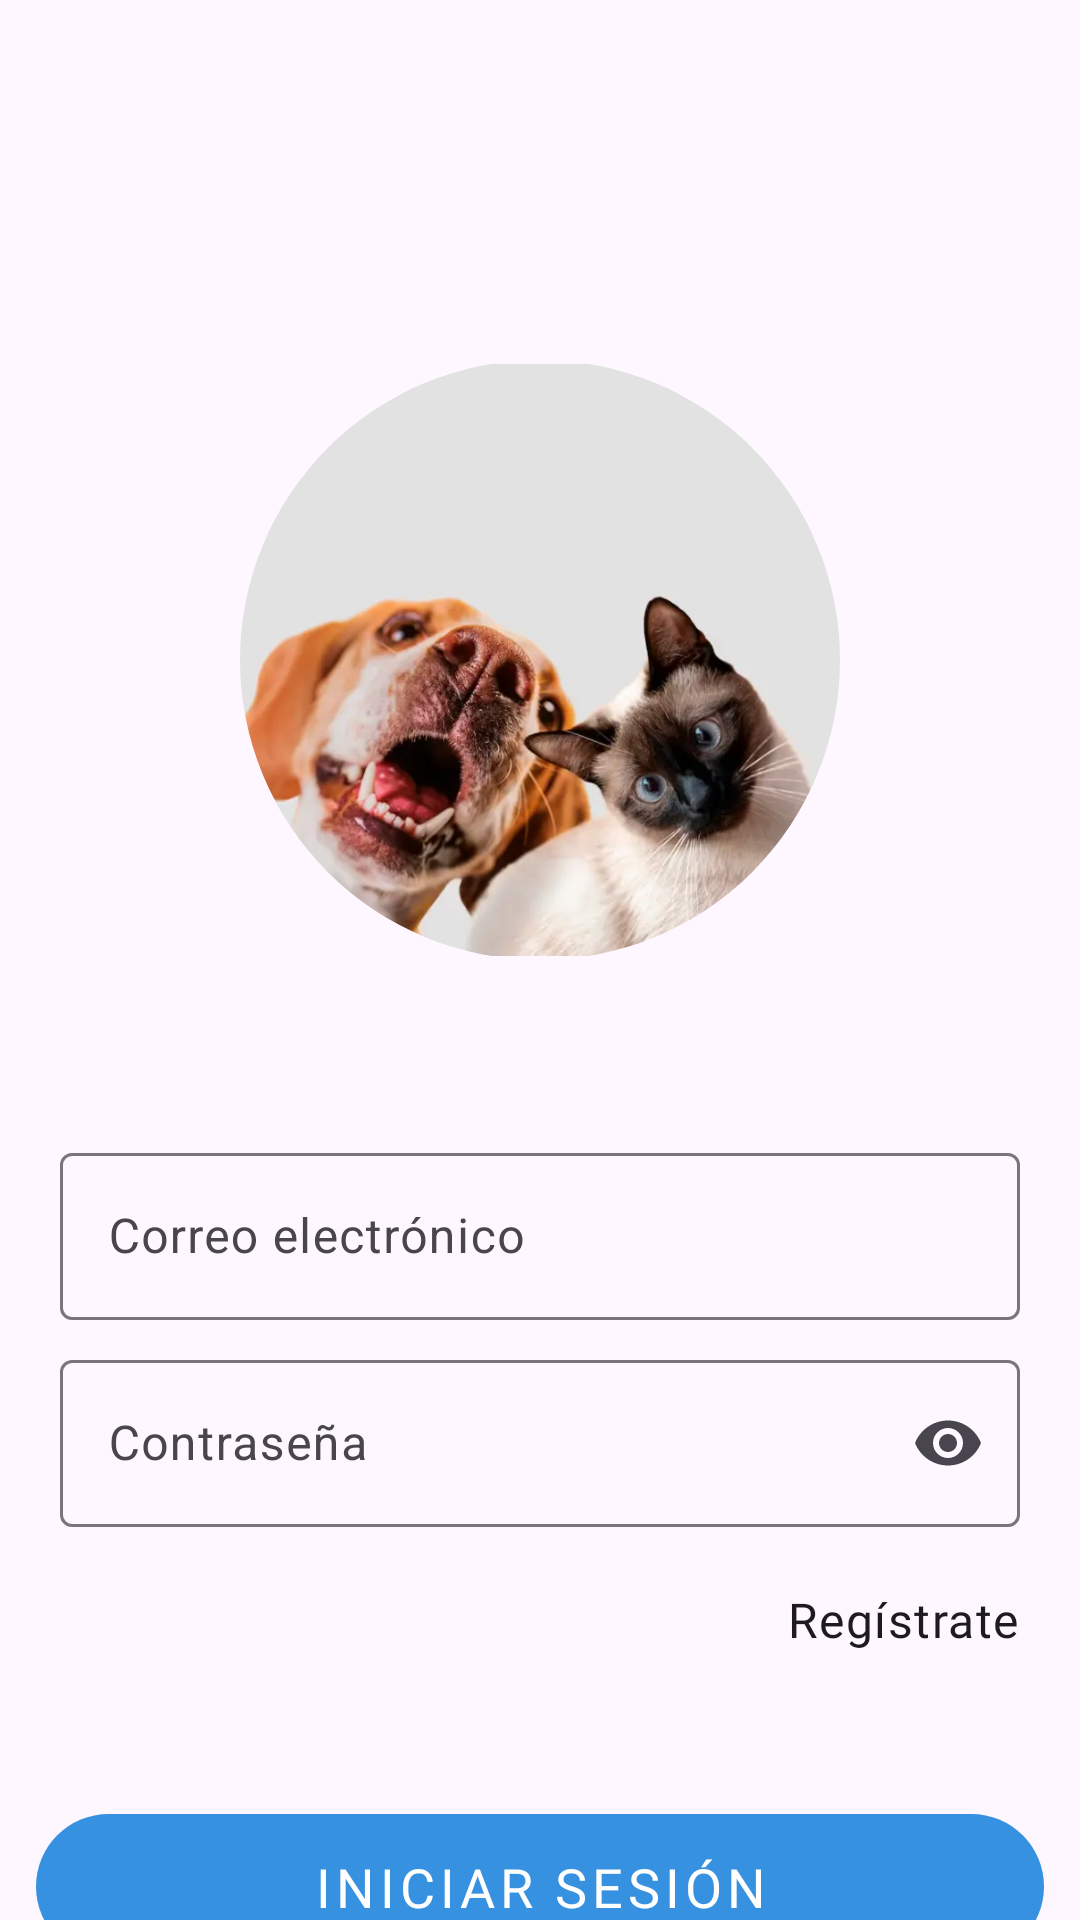

Layout XML and referenced resources for this Android screen:
<!-- AndroidManifest.xml: application theme Theme.MyAnimals -->
<!-- res/layout/fragment_login.xml -->
<?xml version="1.0" encoding="utf-8"?>
<androidx.constraintlayout.widget.ConstraintLayout xmlns:android="http://schemas.android.com/apk/res/android"
    xmlns:tools="http://schemas.android.com/tools"
    android:layout_width="match_parent"
    android:layout_height="match_parent"
    xmlns:app="http://schemas.android.com/apk/res-auto"
    tools:context=".ui.login.LoginFragment">

    <com.google.android.material.imageview.ShapeableImageView
        android:id="@+id/fragment_login_iv"
        android:layout_width="200dp"
        android:layout_height="200dp"
        android:src="@drawable/docandcat"
        android:layout_marginVertical="120dp"
        app:layout_constraintBottom_toBottomOf="@id/fragment_login_til_user"
        app:layout_constraintEnd_toEndOf="parent"
        app:layout_constraintStart_toStartOf="parent"
        app:layout_constraintTop_toTopOf="parent"
        app:shapeAppearanceOverlay="@style/roundedimage" />

    <com.google.android.material.textfield.TextInputLayout
        android:id="@+id/fragment_login_til_user"
        android:layout_width="0dp"
        android:layout_height="wrap_content"
        android:layout_marginHorizontal="20dp"
        android:layout_marginVertical="30dp"
        app:layout_constraintBottom_toTopOf="@id/fragment_login_til_password"
        app:layout_constraintEnd_toEndOf="parent"
        app:layout_constraintStart_toStartOf="parent"
        app:layout_constraintTop_toBottomOf="@id/fragment_login_iv">

        <com.google.android.material.textfield.TextInputEditText
            android:id="@+id/fragment_login_tiet_user"
            android:layout_width="match_parent"
            android:layout_height="wrap_content"
            android:hint="@string/fragment_login_tiet_user_txt"
            android:maxLines="1" />

    </com.google.android.material.textfield.TextInputLayout>

    <com.google.android.material.textfield.TextInputLayout
        android:id="@+id/fragment_login_til_password"
        android:layout_width="0dp"
        android:layout_height="wrap_content"
        android:layout_marginHorizontal="20dp"
        android:layout_marginVertical="8dp"
        app:endIconMode="password_toggle"
        app:layout_constraintEnd_toEndOf="parent"
        app:layout_constraintStart_toStartOf="parent"
        app:layout_constraintTop_toBottomOf="@id/fragment_login_til_user">

        <com.google.android.material.textfield.TextInputEditText
            android:id="@+id/fragment_login_tiet_password"
            android:layout_width="match_parent"
            android:layout_height="wrap_content"
            android:hint="@string/fragment_login_tiet_password_txt"
            android:inputType="textPassword"
            android:maxLines="1" />

    </com.google.android.material.textfield.TextInputLayout>

    <TextView
        android:id="@+id/fragment_login_tv_one"
        android:layout_width="wrap_content"
        android:layout_height="wrap_content"
        android:layout_marginHorizontal="20dp"
        android:layout_marginVertical="20dp"
        android:text="@string/fragment_login_tv_one_txt"
        android:textAppearance="@style/TextAppearance.MyAnimals.Body1"
        app:layout_constraintEnd_toEndOf="parent"
        app:layout_constraintTop_toBottomOf="@+id/fragment_login_til_password" />

    <com.google.android.material.button.MaterialButton
        android:id="@+id/fragment_login_mb"
        style="@style/TextAppearance.MyAnimals.Button"
        android:layout_width="match_parent"
        android:layout_height="wrap_content"
        android:layout_marginHorizontal="12dp"
        android:layout_marginVertical="50dp"
        android:padding="12dp"
        android:text="@string/fragment_login_mb_txt"
        app:layout_constraintTop_toBottomOf="@+id/fragment_login_tv_one" />

    <TextView
        android:id="@+id/fragment_login_tv_two"
        android:layout_width="wrap_content"
        android:layout_height="wrap_content"
        android:layout_marginVertical="15dp"
        android:text="@string/fragment_login_tv_two_txt"
        android:textAppearance="@style/TextAppearance.MyAnimals.Body2"
        app:layout_constraintEnd_toEndOf="parent"
        app:layout_constraintStart_toStartOf="parent"
        app:layout_constraintTop_toBottomOf="@+id/fragment_login_mb" />

    <TextView
        android:id="@+id/fragment_login_tv_three"
        android:layout_width="wrap_content"
        android:layout_height="wrap_content"
        android:layout_marginVertical="5dp"
        android:text="@string/fragment_login_tv_three_txt"
        android:textAppearance="@style/TextAppearance.MyAnimals.Body2"
        app:layout_constraintEnd_toEndOf="parent"
        app:layout_constraintStart_toStartOf="parent"
        app:layout_constraintTop_toBottomOf="@+id/fragment_login_tv_two" />



</androidx.constraintlayout.widget.ConstraintLayout>
<!-- resources referenced by this layout -->
<resources>
  <!-- drawable docandcat: webp bitmap (drawable, 22166 bytes) -->
  <string name="fragment_login_mb_txt">Iniciar Sesión</string>
  <string name="fragment_login_tiet_password_txt">Contraseña</string>
  <string name="fragment_login_tiet_user_txt">Correo electrónico</string>
  <string name="fragment_login_tv_one_txt">Regístrate</string>
  <string name="fragment_login_tv_three_txt">Pulsa aquí para generar una nueva</string>
  <string name="fragment_login_tv_two_txt">¿Has olvidado tu contraseña?</string>
  <style name="TextAppearance.MyAnimals.Body1" parent="TextAppearance.MaterialComponents.Body1">
          <item name="fontFamily">@font/open_sans</item>
          <item name="android:fontFamily">@font/open_sans</item>
          <item name="android:textSize">16sp</item>
      </style>
  <style name="TextAppearance.MyAnimals.Body2" parent="TextAppearance.MaterialComponents.Body2">
          <item name="fontFamily">@font/open_sans</item>
          <item name="android:fontFamily">@font/open_sans</item>
          <item name="android:textSize">14sp</item>
      </style>
  <style name="TextAppearance.MyAnimals.Button" parent="TextAppearance.MaterialComponents.Button">
          <item name="fontFamily">@font/open_sans</item>
          <item name="android:fontFamily">@font/open_sans</item>
          <item name="android:textSize">18sp</item>
          <item name="android:textColor">@color/white</item>
      </style>
  <style name="roundedimage">
          <item name="cornerFamily">rounded</item>
          <item name="cornerSize">100dp</item>
      </style>
  <style name="Theme.MyAnimals" parent="Base.Theme.MyAnimals" />
  <color name="white">#FFFFFFFF</color>
  <style name="Base.Theme.MyAnimals" parent="Theme.Material3.DayNight.NoActionBar">
          
          
          <item name="colorPrimary">@color/colorPrimary</item>
          <item name="colorPrimaryDark">@color/colorPrimaryDark</item>
  
      </style>
  <color name="colorPrimary">#3791E1</color>
  <color name="colorPrimaryDark">#3949AB</color>
</resources>
